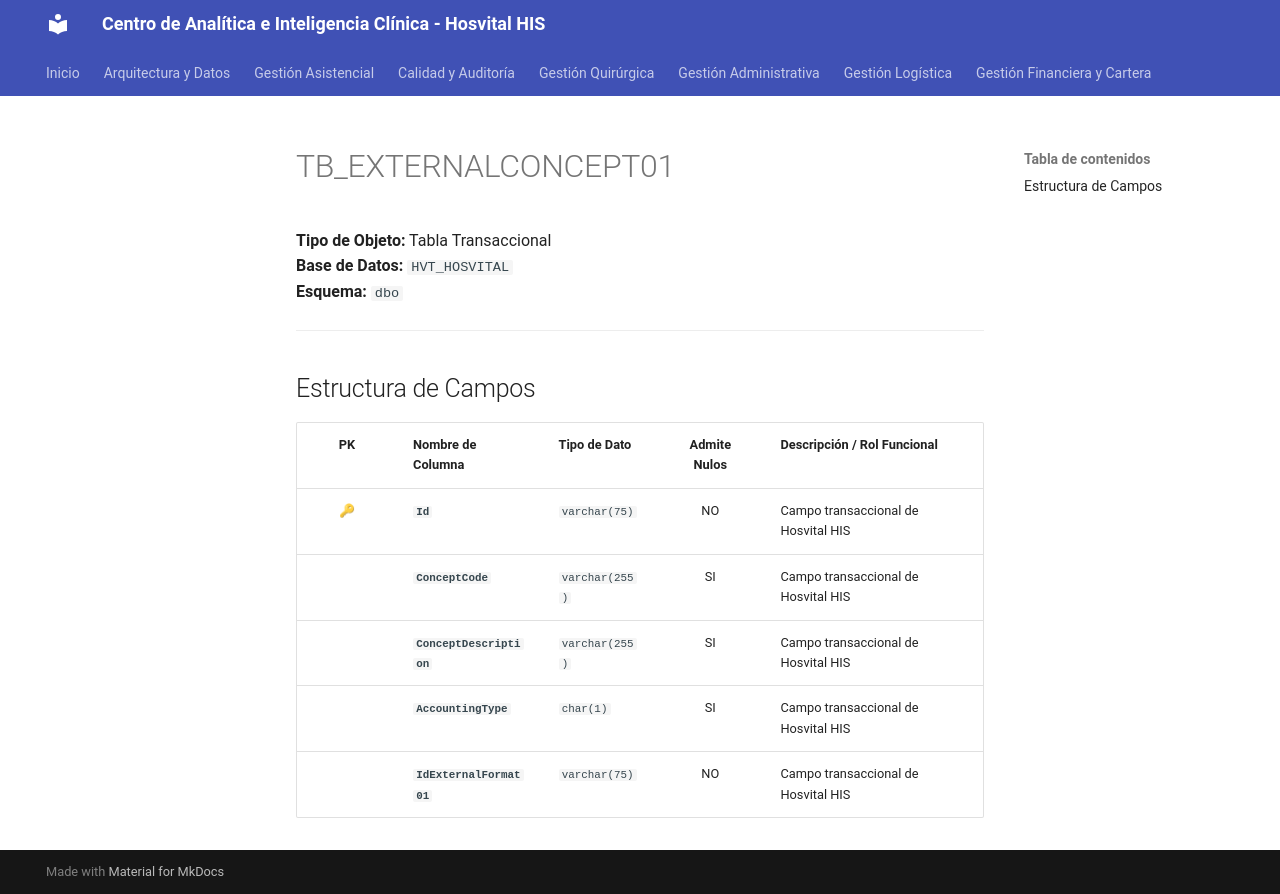

repository: SoporteSaludtech/superset-docs · page: diccionario-general/TB_EXTERNALCONCEPT01/index.html · generator: mkdocs

# TB_EXTERNALCONCEPT01

**Tipo de Objeto:** Tabla Transaccional  
**Base de Datos:** `HVT_HOSVITAL`  
**Esquema:** `dbo`

---

## Estructura de Campos

| PK | Nombre de Columna | Tipo de Dato | Admite Nulos | Descripción / Rol Funcional |
| :-: | :--- | :--- | :-: | :--- |
| 🔑 | **`Id`** | `varchar(75)` | NO | Campo transaccional de Hosvital HIS |
|  | **`ConceptCode`** | `varchar(255)` | SI | Campo transaccional de Hosvital HIS |
|  | **`ConceptDescription`** | `varchar(255)` | SI | Campo transaccional de Hosvital HIS |
|  | **`AccountingType`** | `char(1)` | SI | Campo transaccional de Hosvital HIS |
|  | **`IdExternalFormat01`** | `varchar(75)` | NO | Campo transaccional de Hosvital HIS |
